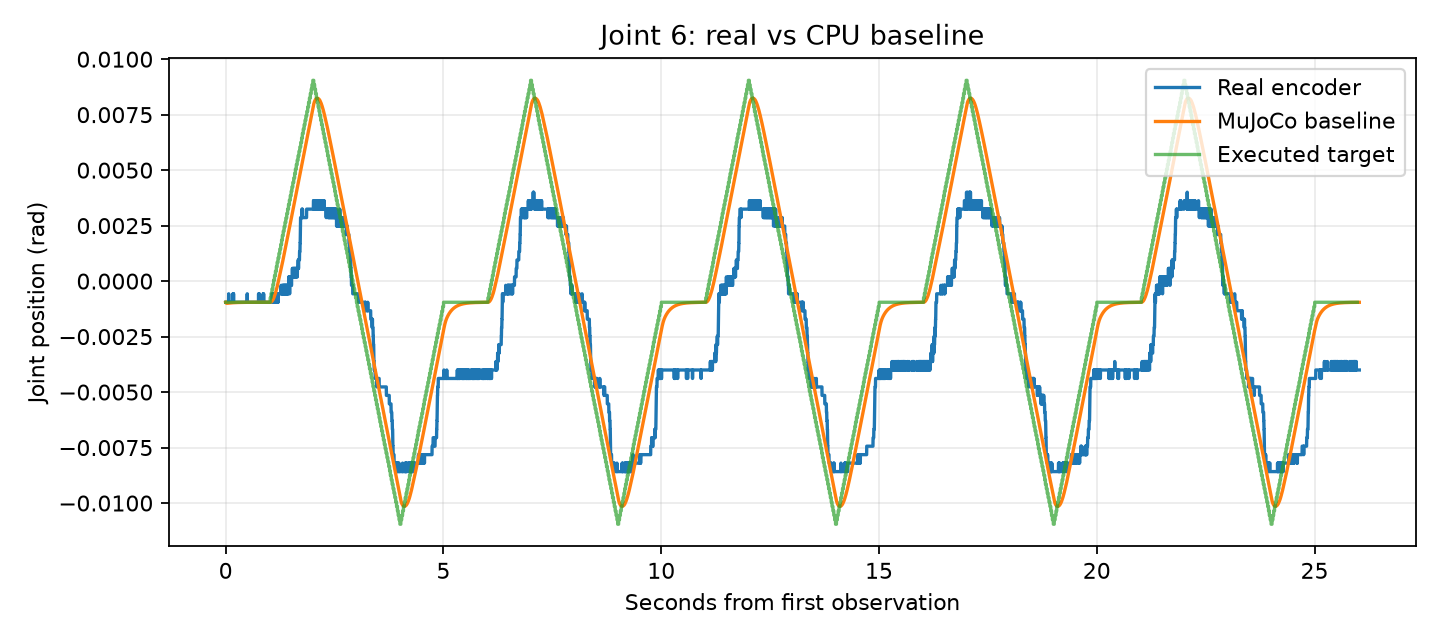

The data file committed next to this chart (first rows):
time_from_first_observation_s, real_q1_rad, real_q2_rad, real_q3_rad, real_q4_rad, real_q5_rad, real_q6_rad, sim_q1_rad, sim_q2_rad, sim_q3_rad, sim_q4_rad, sim_q5_rad, sim_q6_rad
0.0, -0.001717, 0.004387, 0.00515, -0.09785, 0.007057, -0.0009537, -0.001717, 0.004387, 0.00515, -0.09785, 0.007057, -0.0009537
0.002932, -0.001717, 0.004387, 0.00515, -0.09823, 0.006676, -0.0009537, -0.001736, 0.004381, 0.005143, -0.09787, 0.007075, -0.0009678
0.005803, -0.001717, 0.004387, 0.00515, -0.09785, 0.007057, -0.0009537, -0.001752, 0.004374, 0.005136, -0.09789, 0.007087, -0.0009776
0.008635, -0.001717, 0.004387, 0.00515, -0.09785, 0.007057, -0.0009537, -0.001766, 0.004364, 0.005132, -0.09791, 0.007093, -0.0009848
0.01151, -0.001717, 0.004387, 0.00515, -0.09785, 0.007057, -0.0009537, -0.001777, 0.004352, 0.005127, -0.09795, 0.007097, -0.0009902
0.01438, -0.001717, 0.004387, 0.00515, -0.09785, 0.007057, -0.0009537, -0.001786, 0.004338, 0.005124, -0.09798, 0.007099, -0.000994
0.01723, -0.001717, 0.004387, 0.00515, -0.09785, 0.007057, -0.0009537, -0.001793, 0.004324, 0.00512, -0.09801, 0.0071, -0.0009967
0.02013, -0.001717, 0.004387, 0.00515, -0.09785, 0.007057, -0.0009537, -0.001798, 0.004308, 0.005117, -0.09804, 0.0071, -0.0009985
0.02306, -0.001717, 0.004387, 0.00515, -0.09785, 0.007057, -0.0009537, -0.001802, 0.004292, 0.005114, -0.09807, 0.007099, -0.0009997
0.02593, -0.001717, 0.004387, 0.00515, -0.09785, 0.007057, -0.0009537, -0.001804, 0.004275, 0.005111, -0.0981, 0.007097, -0.001
0.02884, -0.001717, 0.004387, 0.00515, -0.09785, 0.006676, -0.0009537, -0.001806, 0.004258, 0.005107, -0.09812, 0.007094, -0.001001
0.03173, -0.001717, 0.004387, 0.00515, -0.09785, 0.007057, -0.0009537, -0.001808, 0.00424, 0.005105, -0.09815, 0.007092, -0.001001
0.03463, -0.001717, 0.004387, 0.00515, -0.09785, 0.007057, -0.0009537, -0.001809, 0.004223, 0.005102, -0.09817, 0.007089, -0.001
0.03756, -0.001717, 0.004387, 0.00515, -0.09785, 0.007057, -0.0009537, -0.00181, 0.004205, 0.0051, -0.0982, 0.007085, -0.001
0.04046, -0.001717, 0.004387, 0.00515, -0.09785, 0.007057, -0.0009537, -0.00181, 0.004188, 0.005097, -0.09822, 0.007082, -0.0009996
0.04334, -0.001717, 0.004387, 0.00515, -0.09785, 0.007057, -0.0009537, -0.00181, 0.004171, 0.005096, -0.09824, 0.007078, -0.0009991
0.04636, -0.001717, 0.004387, 0.00515, -0.09785, 0.007057, -0.0009537, -0.001811, 0.004154, 0.005094, -0.09826, 0.007074, -0.0009985
0.04926, -0.001717, 0.004387, 0.00515, -0.09785, 0.006676, -0.0009537, -0.001811, 0.004138, 0.005093, -0.09828, 0.00707, -0.0009979
0.05216, -0.001717, 0.004387, 0.00515, -0.09785, 0.006676, -0.0009537, -0.001811, 0.004121, 0.005092, -0.0983, 0.007066, -0.0009972
0.05503, -0.001717, 0.004387, 0.00515, -0.09785, 0.007057, -0.0009537, -0.001811, 0.004106, 0.005091, -0.09832, 0.007062, -0.0009965
0.05793, -0.001717, 0.004387, 0.00515, -0.09785, 0.007057, -0.0009537, -0.001811, 0.004091, 0.00509, -0.09834, 0.007058, -0.0009958
0.06081, -0.001717, 0.004387, 0.00515, -0.09785, 0.006676, -0.0009537, -0.00181, 0.004076, 0.00509, -0.09835, 0.007055, -0.0009952
0.06373, -0.001717, 0.004387, 0.00515, -0.09785, 0.006676, -0.0009537, -0.00181, 0.004061, 0.00509, -0.09837, 0.007051, -0.0009945
0.06663, -0.001717, 0.004387, 0.00515, -0.09785, 0.007057, -0.0009537, -0.00181, 0.004047, 0.00509, -0.09838, 0.007047, -0.0009938
0.06948, -0.001717, 0.004387, 0.00515, -0.09785, 0.006676, -0.0005722, -0.00181, 0.004034, 0.005089, -0.09839, 0.007043, -0.0009931
0.07236, -0.001717, 0.004387, 0.00515, -0.09785, 0.006676, -0.0009537, -0.00181, 0.00402, 0.005089, -0.09841, 0.007039, -0.0009924
0.07524, -0.001717, 0.004387, 0.00515, -0.09785, 0.007057, -0.0009537, -0.001809, 0.004008, 0.005089, -0.09842, 0.007035, -0.0009918
0.07811, -0.001717, 0.004387, 0.00515, -0.09785, 0.006676, -0.0009537, -0.001809, 0.003995, 0.005089, -0.09843, 0.007031, -0.0009911
0.08101, -0.001717, 0.004387, 0.00515, -0.09785, 0.006676, -0.0009537, -0.001809, 0.003983, 0.00509, -0.09844, 0.007028, -0.0009905
0.08393, -0.001717, 0.004387, 0.00515, -0.09785, 0.006676, -0.0009537, -0.001809, 0.003972, 0.00509, -0.09845, 0.007024, -0.0009898
0.0868, -0.001717, 0.004387, 0.00515, -0.09785, 0.007057, -0.0009537, -0.001809, 0.00396, 0.00509, -0.09845, 0.00702, -0.0009892
0.08965, -0.001717, 0.004387, 0.00515, -0.09785, 0.006676, -0.0009537, -0.001808, 0.00395, 0.00509, -0.09846, 0.007017, -0.0009886
0.09256, -0.001717, 0.004387, 0.00515, -0.09785, 0.006676, -0.0009537, -0.001808, 0.003939, 0.00509, -0.09847, 0.007013, -0.0009879
0.09547, -0.001717, 0.004387, 0.00515, -0.09785, 0.007057, -0.0009537, -0.001808, 0.003929, 0.00509, -0.09848, 0.007009, -0.0009873
0.09834, -0.001717, 0.004387, 0.00515, -0.09785, 0.006676, -0.0009537, -0.001808, 0.003919, 0.00509, -0.09848, 0.007006, -0.0009868
0.1012, -0.001717, 0.004387, 0.00515, -0.09785, 0.006676, -0.0009537, -0.001807, 0.00391, 0.005091, -0.09849, 0.007002, -0.0009862
0.1041, -0.001717, 0.004387, 0.00515, -0.09785, 0.007057, -0.0009537, -0.001807, 0.003901, 0.005091, -0.0985, 0.006999, -0.0009856
0.107, -0.001717, 0.004387, 0.00515, -0.09785, 0.007057, -0.0009537, -0.001807, 0.003893, 0.005091, -0.0985, 0.006995, -0.000985
0.1099, -0.001717, 0.004387, 0.00515, -0.09785, 0.007057, -0.0009537, -0.001807, 0.003884, 0.005091, -0.09851, 0.006992, -0.0009845
0.1128, -0.001717, 0.004387, 0.00515, -0.09785, 0.006676, -0.0009537, -0.001806, 0.003877, 0.005091, -0.09851, 0.006989, -0.000984
0.1156, -0.001717, 0.004387, 0.00515, -0.09785, 0.007057, -0.0009537, -0.001806, 0.003869, 0.005092, -0.09852, 0.006985, -0.0009834
0.1185, -0.001717, 0.004387, 0.00515, -0.09785, 0.007057, -0.0009537, -0.001806, 0.003862, 0.005092, -0.09852, 0.006982, -0.0009829
0.1214, -0.001717, 0.004387, 0.00515, -0.09785, 0.007057, -0.0009537, -0.001806, 0.003855, 0.005092, -0.09853, 0.006979, -0.0009824
0.1243, -0.001717, 0.004387, 0.00515, -0.09785, 0.007057, -0.0009537, -0.001806, 0.003848, 0.005092, -0.09853, 0.006975, -0.0009819
0.1272, -0.001717, 0.004387, 0.00515, -0.09785, 0.007057, -0.0009537, -0.001805, 0.003842, 0.005092, -0.09853, 0.006972, -0.0009814
0.1301, -0.001717, 0.004387, 0.00515, -0.09785, 0.007057, -0.0009537, -0.001805, 0.003836, 0.005093, -0.09854, 0.006969, -0.0009809
0.133, -0.001717, 0.004387, 0.00515, -0.09785, 0.007057, -0.0009537, -0.001805, 0.003831, 0.005093, -0.09854, 0.006966, -0.0009804
0.136, -0.001717, 0.004387, 0.00515, -0.09785, 0.007057, -0.0009537, -0.001805, 0.003825, 0.005093, -0.09855, 0.006963, -0.0009799
0.1389, -0.001717, 0.004387, 0.00515, -0.09785, 0.007057, -0.0009537, -0.001804, 0.00382, 0.005093, -0.09855, 0.00696, -0.0009795
0.1418, -0.001717, 0.004387, 0.00515, -0.09785, 0.007057, -0.0009537, -0.001804, 0.003815, 0.005094, -0.09855, 0.006957, -0.000979
0.1447, -0.001717, 0.004387, 0.00515, -0.09785, 0.007057, -0.0009537, -0.001804, 0.003811, 0.005094, -0.09856, 0.006954, -0.0009786
0.1476, -0.001717, 0.004387, 0.00515, -0.09785, 0.007057, -0.0009537, -0.001804, 0.003806, 0.005094, -0.09856, 0.006951, -0.0009781
0.1504, -0.001717, 0.004387, 0.00515, -0.09785, 0.007057, -0.0009537, -0.001804, 0.003802, 0.005094, -0.09856, 0.006948, -0.0009777
0.1534, -0.001717, 0.004387, 0.00515, -0.09785, 0.007057, -0.0009537, -0.001803, 0.003798, 0.005094, -0.09857, 0.006945, -0.0009773
0.1562, -0.001717, 0.004387, 0.00515, -0.09785, 0.006676, -0.0009537, -0.001803, 0.003795, 0.005095, -0.09857, 0.006942, -0.0009769
0.159, -0.001717, 0.004387, 0.00515, -0.09785, 0.007057, -0.0009537, -0.001803, 0.003791, 0.005095, -0.09857, 0.006939, -0.0009765
0.1619, -0.001717, 0.004387, 0.00515, -0.09785, 0.007057, -0.0009537, -0.001803, 0.003788, 0.005095, -0.09858, 0.006936, -0.0009761
0.1648, -0.001717, 0.004387, 0.00515, -0.09785, 0.007057, -0.0009537, -0.001802, 0.003785, 0.005095, -0.09858, 0.006934, -0.0009757
0.1677, -0.001717, 0.004387, 0.00515, -0.09785, 0.006676, -0.0005722, -0.001802, 0.003782, 0.005095, -0.09858, 0.006931, -0.0009753
0.1706, -0.001717, 0.004387, 0.00515, -0.09785, 0.007057, -0.0009537, -0.001802, 0.003779, 0.005096, -0.09859, 0.006928, -0.0009749
... 8,904 more rows
